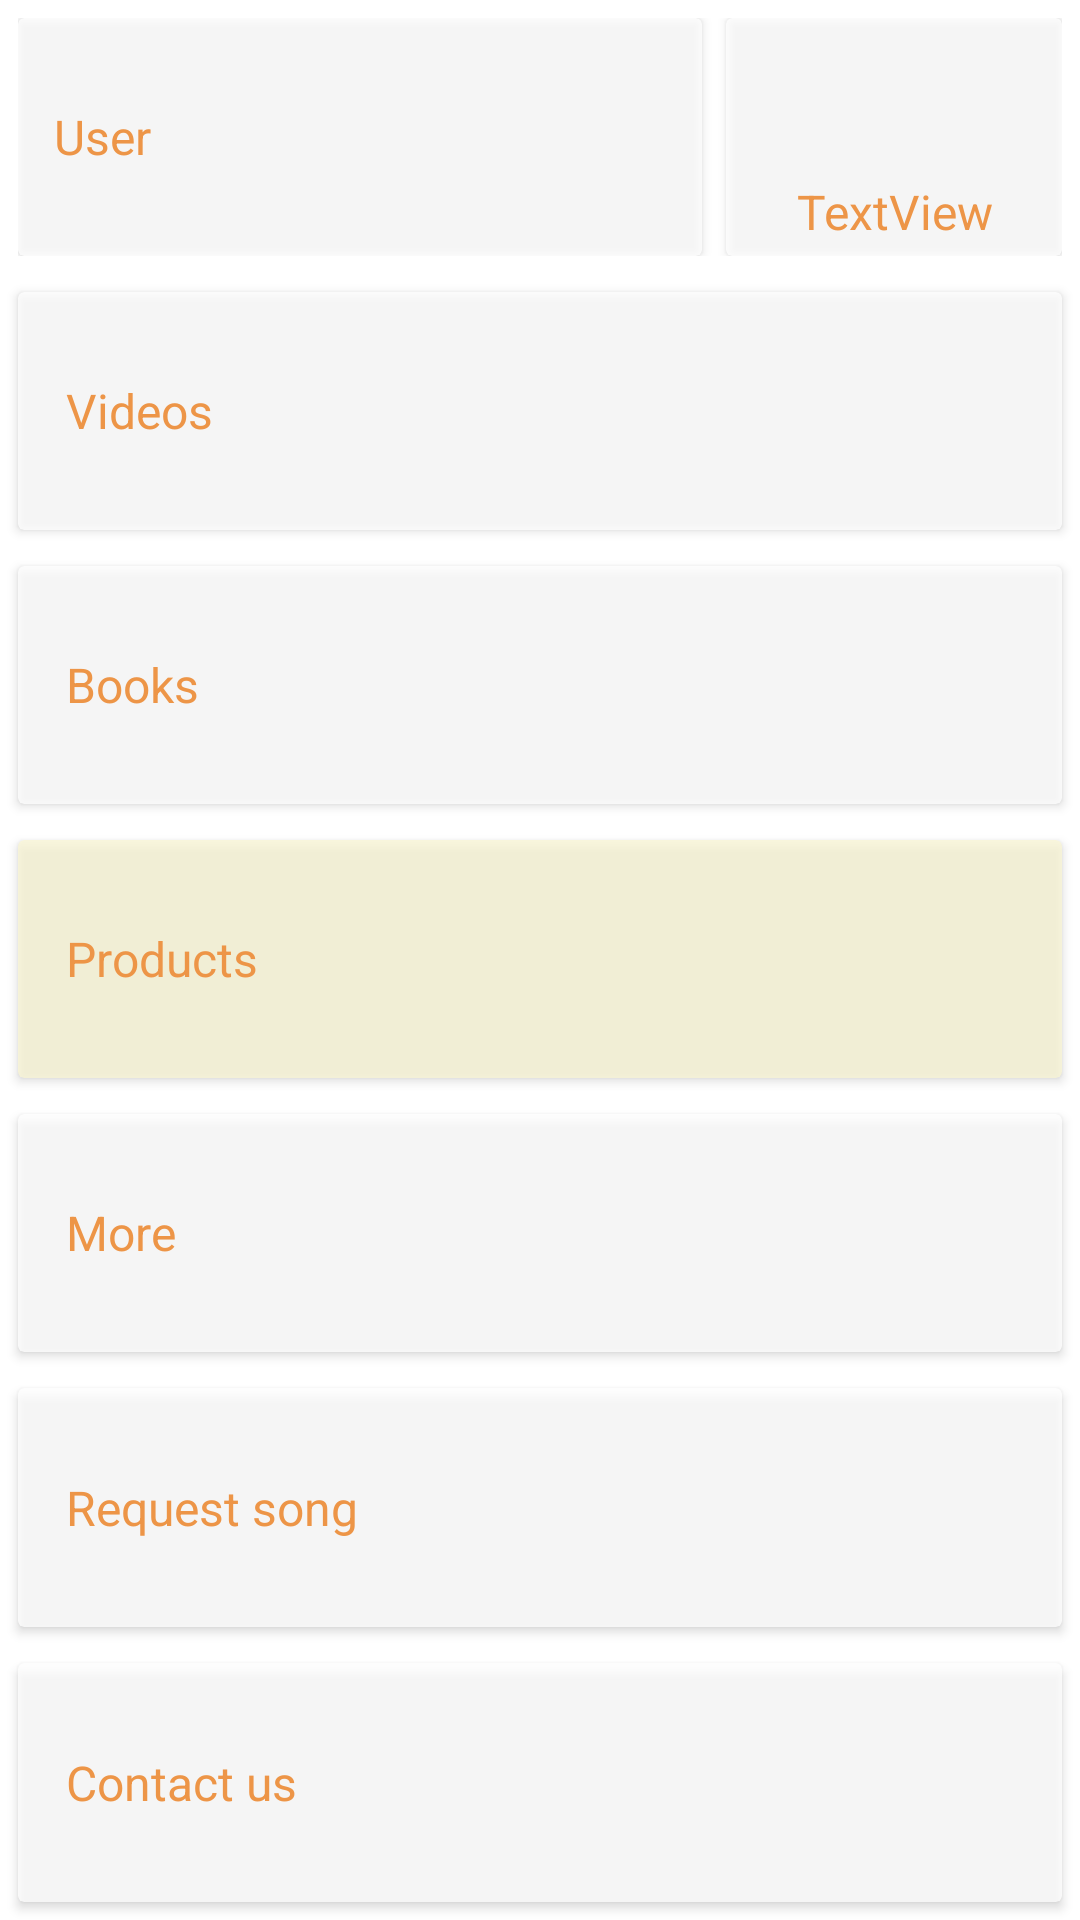

Reconstruct the res/layout file that produces this screen, plus the resources it refers to.
<!-- AndroidManifest.xml: activity theme FullscreenTheme -->
<!-- res/layout/fragment_main.xml -->
<LinearLayout xmlns:android="http://schemas.android.com/apk/res/android"
    xmlns:app="http://schemas.android.com/apk/res-auto"
    xmlns:tools="http://schemas.android.com/tools"
    android:layout_width="match_parent"
    android:layout_height="match_parent"
    android:layout_margin="4dp"
    android:orientation="vertical"
    tools:context="com.orientalmusic.music.fragment.MainFragment">

    <LinearLayout
        android:layout_width="match_parent"
        android:layout_height="0dp"
        android:layout_weight="01"
        android:layout_margin="6dp"
        android:orientation="horizontal">

        <android.support.v7.widget.CardView
            android:id="@+id/crdUser"
            android:layout_width="match_parent"
            android:layout_height="match_parent"
            android:layout_weight="1"
            android:layout_marginRight="4dp"
            android:alpha="0.75">

            <LinearLayout
                android:layout_width="match_parent"
                android:layout_height="match_parent"
                android:orientation="horizontal">


                <ImageView
                    android:id="@+id/imageView4"
                    android:layout_width="wrap_content"
                    android:layout_height="match_parent"
                    android:adjustViewBounds="true"
                    android:layout_margin="2dp"
                    android:scaleType="centerInside"
                    app:srcCompat="@mipmap/user" />
                <TextView
                    android:id="@+id/txtUser"
                    android:layout_width="wrap_content"
                    android:layout_height="wrap_content"
                    android:layout_gravity="center"
                    android:layout_weight="1"
                    android:layout_marginLeft="8dp"
                    android:text="@string/user"
                    android:textColor="@color/colorAccent"
                    android:textSize="16sp" />
            </LinearLayout>
        </android.support.v7.widget.CardView>

        <android.support.v7.widget.CardView
            android:id="@+id/crdTones"
            android:layout_width="match_parent"
            android:layout_height="match_parent"
            android:layout_marginLeft="4dp"
            android:layout_weight="2"
            android:alpha="0.75">

            <LinearLayout
                android:layout_width="match_parent"
                android:layout_height="match_parent"
                android:orientation="vertical">

                <ImageView
                    android:id="@+id/imageView5"
                    android:layout_width="match_parent"
                    android:layout_height="0dp"
                    android:layout_margin="4dp"
                    android:layout_weight="1"
                    android:adjustViewBounds="true"
                    android:scaleType="centerInside"
                    app:srcCompat="@mipmap/tone" />

                <TextView
                    android:id="@+id/txtBalance"
                    android:layout_width="match_parent"
                    android:gravity="center"
                    android:textSize="16sp"
                    android:padding="4dp"
                    android:textColor="@color/colorAccent"
                    android:layout_height="wrap_content"
                    android:text="@string/textview" />

            </LinearLayout>

        </android.support.v7.widget.CardView>
    </LinearLayout>

    <android.support.v7.widget.CardView
        android:id="@+id/crdVideo"
        android:layout_width="match_parent"
        android:layout_height="0dp"
        android:layout_margin="6dp"
        android:layout_weight="1"
        android:alpha="0.75">

        <LinearLayout
            android:layout_width="match_parent"
            android:layout_height="match_parent"
            android:orientation="horizontal">

            <ImageView
                android:id="@+id/imageView2"
                android:layout_width="wrap_content"
                android:layout_height="match_parent"
                android:layout_margin="4dp"

                android:adjustViewBounds="true"
                android:scaleType="centerInside"
                app:srcCompat="@mipmap/videos" />

            <TextView
                android:id="@+id/txtVideos"
                android:layout_width="wrap_content"
                android:layout_height="wrap_content"
                android:layout_gravity="center"
                android:layout_weight="1"
                android:layout_marginLeft="8dp"
                android:text="@string/videos"
                android:textColor="@color/colorAccent"
                android:textSize="16sp" />

        </LinearLayout>

    </android.support.v7.widget.CardView>

    <android.support.v7.widget.CardView
        android:id="@+id/crdBooks"
        android:layout_width="match_parent"
        android:layout_height="0dp"
        android:layout_margin="6dp"
        android:layout_weight="1"
        android:alpha="0.75">

        <LinearLayout
            android:layout_width="match_parent"
            android:layout_height="match_parent"
            android:orientation="horizontal">

            <ImageView
                android:id="@+id/imageView3"
                android:layout_width="wrap_content"
                android:layout_height="match_parent"
                android:adjustViewBounds="true"
                android:layout_margin="4dp"
                android:scaleType="centerInside"
                app:srcCompat="@mipmap/books" />

            <TextView
                android:id="@+id/txtBooks"
                android:layout_width="wrap_content"
                android:layout_height="wrap_content"
                android:layout_gravity="center"
                android:layout_marginLeft="8dp"

                android:layout_weight="1"
                android:text="@string/books"
                android:textColor="@color/colorAccent"
                android:textSize="16sp" />


        </LinearLayout>

    </android.support.v7.widget.CardView>

    <android.support.v7.widget.CardView
        android:id="@+id/crdProducts"
        android:layout_width="match_parent"
        android:layout_height="0dp"
        android:layout_margin="6dp"
        android:layout_weight="1"
        app:cardBackgroundColor="@color/gold"
        android:alpha="0.75">

        <LinearLayout
            android:layout_width="match_parent"
            android:layout_height="match_parent"
            android:orientation="horizontal">

            <ImageView
                android:id="@+id/imageView33"
                android:layout_width="wrap_content"
                android:layout_height="match_parent"
                android:adjustViewBounds="true"
                android:layout_margin="4dp"
                android:scaleType="centerInside"
                app:srcCompat="@mipmap/products" />

            <TextView
                android:id="@+id/txtProducts"
                android:layout_width="wrap_content"
                android:layout_height="wrap_content"
                android:layout_gravity="center"
                android:layout_marginLeft="8dp"

                android:layout_weight="1"
                android:text="@string/products"
                android:textColor="@color/colorAccent"
                android:textSize="16sp" />


        </LinearLayout>

    </android.support.v7.widget.CardView>

    <android.support.v7.widget.CardView
        android:id="@+id/crdExtra"
        android:layout_width="match_parent"
        android:layout_height="0dp"
        android:layout_margin="6dp"
        android:layout_weight="1"
        android:alpha="0.75">


        <LinearLayout
            android:layout_width="match_parent"
            android:layout_height="match_parent"
            android:orientation="horizontal">

            <ImageView
                android:id="@+id/imageView6"
                android:layout_width="wrap_content"
                android:layout_height="match_parent"
                android:adjustViewBounds="true"
                android:layout_margin="4dp"
                android:scaleType="centerInside"
                app:srcCompat="@mipmap/more" />

            <TextView
                android:id="@+id/txtMore"
                android:layout_width="wrap_content"
                android:layout_height="wrap_content"
                android:layout_gravity="center"
                android:layout_marginLeft="8dp"
                android:layout_weight="1"

                android:text="@string/more"
                android:textColor="@color/colorAccent"
                android:textSize="16sp" />
        </LinearLayout>
    </android.support.v7.widget.CardView>

    <android.support.v7.widget.CardView
        android:id="@+id/crdRequest"
        android:layout_width="match_parent"
        android:layout_height="0dp"
        android:layout_margin="6dp"
        android:layout_weight="1"
        android:alpha="0.75">


        <LinearLayout
            android:layout_width="match_parent"
            android:layout_height="match_parent"
            android:orientation="horizontal">

            <ImageView
                android:id="@+id/imageView9"
                android:layout_width="wrap_content"
                android:layout_height="match_parent"
                android:adjustViewBounds="true"
                android:layout_margin="4dp"
                android:scaleType="centerInside"
                app:srcCompat="@mipmap/request_song" />

            <TextView
                android:id="@+id/txtRequest"
                android:layout_width="wrap_content"
                android:layout_height="wrap_content"
                android:layout_gravity="center"
                android:layout_marginLeft="8dp"
                android:layout_weight="1"

                android:text="@string/request_song"
                android:textColor="@color/colorAccent"
                android:textSize="16sp" />
        </LinearLayout>
    </android.support.v7.widget.CardView>

    <android.support.v7.widget.CardView
        android:id="@+id/crdContact"
        android:layout_width="match_parent"
        android:layout_height="0dp"
        android:layout_margin="6dp"
        android:layout_weight="1"
        android:alpha="0.75">

        <LinearLayout
            android:layout_width="match_parent"
            android:layout_height="match_parent"
            android:orientation="horizontal">

            <ImageView
                android:id="@+id/imageView7"
                android:layout_width="wrap_content"
                android:layout_height="match_parent"
                android:layout_margin="4dp"
                android:adjustViewBounds="true"
                android:scaleType="centerInside"
                app:srcCompat="@mipmap/about" />

            <TextView
                android:id="@+id/txtContact"
                android:layout_width="wrap_content"
                android:layout_height="wrap_content"
                android:layout_gravity="center"
                android:layout_marginLeft="8dp"
                android:layout_weight="1"

                android:text="@string/contact_us"
                android:textColor="@color/colorAccent"
                android:textSize="16sp" />
        </LinearLayout>
    </android.support.v7.widget.CardView>


</LinearLayout>
<!-- resources referenced by this layout -->
<resources>
  <color name="colorAccent">#f57f17</color>
  <color name="gold">#faf6d5</color>
  <!-- mipmap about: jpg bitmap (mipmap-xhdpi, 103240 bytes) -->
  <!-- mipmap books: png bitmap (mipmap-xhdpi, 160185 bytes) -->
  <!-- mipmap more: jpg bitmap (mipmap-xhdpi, 16487 bytes) -->
  <!-- mipmap products: png bitmap (mipmap-xhdpi, 33804 bytes) -->
  <!-- mipmap request_song: png bitmap (mipmap-xhdpi, 95932 bytes) -->
  <!-- mipmap tone: png bitmap (mipmap-xhdpi, 66116 bytes) -->
  <!-- mipmap videos: png bitmap (mipmap-xhdpi, 172551 bytes) -->
  <string name="books">Books</string>
  <string name="contact_us">Contact us</string>
  <string name="more">More</string>
  <string name="products">Products</string>
  <string name="request_song">Request song</string>
  <string name="textview">TextView</string>
  <string name="user">User</string>
  <string name="videos">Videos</string>
  <style name="FullscreenTheme" parent="Theme.AppCompat.Light.NoActionBar">
          <item name="android:actionBarStyle">@style/FullscreenActionBarStyle</item>
          <item name="android:windowActionBarOverlay">true</item>
          <item name="android:windowBackground">@null</item>
          <item name="metaButtonBarStyle">?android:attr/buttonBarStyle</item>
          <item name="metaButtonBarButtonStyle">?android:attr/buttonBarButtonStyle</item>
      </style>
  <style name="FullscreenActionBarStyle" parent="Widget.AppCompat.ActionBar">
          <item name="android:background">@color/black_overlay</item>
      </style>
  <color name="black_overlay">#546e7a</color>
</resources>
